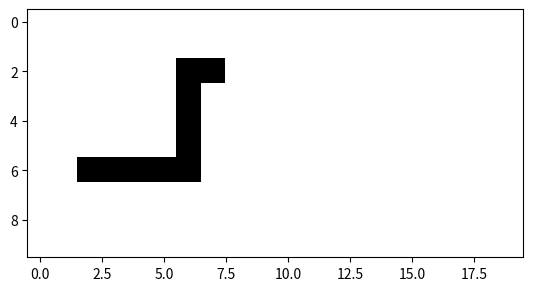

This chart was generated by the following Python code:
#!/usr/bin/env python
# coding: utf-8

# ## Inteligență Artificială 2017 - Laboratorul 1 : Căutări
# [redacted]
# [redacted]

# ### Scopul laboratorului
# 
# De foarte multe ori problemele care sunt legate de domeniul inteligenței artificiale sunt abstractizate ca o **căutare în spațiul stărilor** problemei. Laboratorul de astăzi își propune să recapituleze câteva noțiuni legate de limbajul de programare **Python** și să prezinte un algoritm de căutare informată: **A\***.

# ### Problema
# 
# În cadrul acestui laborator vom rezolva problema găsirii unui drum între două poziții pe o hartă bidimensională. Harta va avea și obstacole peste care nu se poate trece.
# 
# Problemele de căutare sunt în general abstractizate cu grafuri. Harta bidimensională poate fi văzută ca un graf neorientat în care fiecare nod corespunde unei celule de pe hartă, iar o muchie conectează nodurile corespunzătoare  unor celule adiacente.

# #### Pastila de Python

# In[1]:


# Instanțierea unei variabile
a = 10
print(a)  # ==> a
a += 3
print(a) # ==> a


# In[2]:


# Liste
l1 = [1, 2, 3, 4]  # O listă definită explicit
l2 = [x*x for x in range(4)]  # List comprehension
l3 = [(chr(i), j) for i in range(ord('a'), ord('c')+1) for j in range(1,3)]
l4 = l1 + l2 + l3  # Concatenarea listelor; Observație: listele nu sunt tipate

print(l4)  # Se afișează lista l4
print(l4[3:-3])  # Se afișează lista l4 fără primele 3 și ultimele 3 elemente


# #### Labirintul

# In[3]:


# Vom reprezenta labirintul printr-un tablou bidimensional (o listă de liste)
# celulele libere vor avea valoarea 0, iar pereții valoarea 1

height = 10
width = 20

# Construim labirintul ca o listă de liste
labyrinth = [[0 for c in range(width)] for r in range(height)]

# Așezăm câteva obstacole pe hartă
for r in range(2, 7):
    labyrinth[r][6] = 1
    labyrinth[6][r] = 1
labyrinth[2][7] = 1

get_ipython().magic(u'matplotlib inline')
import matplotlib.pyplot as pyplot
pyplot.imshow(labyrinth, cmap='Greys', interpolation='nearest');


# In[4]:


# Punctul de plecare și punctul destinație vor fi reprezentate prin tupluri
start = (5, 5)
final = (8, 8)

# Funcții lambda, funcționale, lucruri frumoase
is_final = lambda position: position == final

# Map
list(map(is_final, [(1,1), (3, 6), (8, 8)]))


# In[5]:


# Filter
list(filter(lambda x: x % 3 == 2, range(20)))  # ==> [2, 5, 8, 11, 14, 17]


# In[6]:


from functools import reduce

# Reduce
reduce(lambda x, y: [y] + x, [], [1,2,3])  # ==> [1, 2, 3]


# ### Algoritmul A*

# Pentru a implementa algoritmul **A\*** vom scrie întâi o funcție care întoarce lista tuturor pozițiilor vecine unei poziții date.

# In[7]:


# Scrieți o funcție care verifică dacă un tuplu dat reprezintă
# coordonatele unei poziții libere de pe hartă (coordonatele nu depășesc limitele hărții
# și acolo nu se găsește un obstacol)

def is_good(pos):
    # TODO
    return (pos[0] >= 0) and (pos[0] < height) and (pos[1] >= 0) and (pos[1] < width) and (labyrinth[pos[0]][pos[1]] == 0)

list(map(is_good, [(-1,2), (height,3), (width,4), (5,5), (6,6)])) # False, False, False, True, False


# In[8]:


# Scrieți o funcție care întoarce celulele vecine poziției date (doar cele libere)
# Folosiți funcționala filter și funcția is_good scrisă anterior

def get_neighbours(pos):
    (r, c) = pos # Așa se poate desface o poziție în componentele sale
    # TODO
    ret = [(r + 1, c), (r-1, c), (r, c + 1), (r, c - 1)]
    aux = lambda e: is_good(e)
    
    return list(filter(aux,ret))

[get_neighbours(p) for p in [(0,9), (5,5)]] # ==> [[(1,9), (0,8), (0, 10)], [(4,5), (5,4)]] - nu neaparat în ordinea asta


# #### Funcții euristice
# 
# Implementați două funcții euristice pe care să le folosiți în algoritmul **A\***:
#  - distanța euclidiană
#  - distanța Manhattan

# In[9]:


from math import sqrt

def euclidean_distance(a, b):
    # TODO
    return sqrt((a[0]-b[0])*(a[0]-b[0]) + (a[1]-b[1])*(a[1]-b[1]))

euclidean_distance((2,3), (4, 7))   # ==> 4.4721359


# In[10]:


def manhattan_distance(a, b):
    # TODO
    return abs(a[0]-b[0]) + abs(a[1]-b[1])

manhattan_distance((2,3), (4,0))  # ==> 5


# #### Cozi de priorități
# 
# Pentru coada de priorități necesară algoritmului **A\*** vom folosi heap-ul din Python [[1]](https://docs.python.org/2/library/heapq.html).

# In[11]:


from heapq import heappop, heappush

priority_queue = []
heappush(priority_queue, (2, 'A'))
heappush(priority_queue, (1, 'B'))
heappush(priority_queue, (1.5, 'C'))

print(heappop(priority_queue))  # ==> (1, 'B')
print(heappop(priority_queue))  # ==> (1.5, 'C')
print(heappop(priority_queue))  # ==> (2, 'A')


# #### Dicționare
# 
# Algoritmul **A\*** memorează în timpul rulării informații despre pozițiile descoperite pe parcurs. Pentru a salva și recupera aceste informații în O(1) vom folosi o tabelă de dispersie, un dicționar în Python.

# In[12]:


# Dicționare
d = {}
d['doi'] = 2
d['trei'] = 3

print(d['doi']) # ==> 2

# Funcția get
print(d.get('trei'))  # ==> 3
print(d.get('patru', 'Nu am găsit!'))  # ==> Nu am găsit!

for (key, value) in d.items():
    print(key, " -> ", value)


# #### Algoritmul A\*
# 
# Scrieți o funcție ce implementează algoritmul **A\***. Funcția va primi 3 argumente:
#  - poziția de start
#  - poziția finală
#  - funcția euristică folosită
#  
# Frontiera va fi o coadă de priorități ce va conține nodurile descoperite:
#  - prioritatea va fi dată de funcția f (cost real din nodul de start + valoare estimată până la nodul final)
# 
# Pentru informațiile ce trebuie memorate pentru fiecare nod descoperit se va folosi un dicționar
# 
#     d[node] = (parent, cost)
#     
# în care se vor reține părintele nodului și costul cu care a fost descoperit.

# In[13]:


def astar(start, end, h):
    # Frontiera, ca listă (heap) de tupluri (cost-total-estimat, nod)
    frontier = [] # open
    heappush(frontier, (0 + h(start, end), start))
    # Nodurile descoperite ca dicționar nod -> (părinte, cost-până-la-nod)
    discovered = {start: (None, 0)} # closed(parinte, cost)
    while frontier:
        # TODO
        current_position = heappop(frontier)[1]
        cost = discovered[current_position][1]
        if current_position == end:
            break
        neighbours = get_neighbours(current_position)
        for n in neighbours:
            if n not in discovered or cost+1 < discovered[n][1]:
                discovered[n] = (current_position, cost+1)
                heappush(frontier, (discovered[n][1] + h(n,end), n))
       
    #cost_map = [[discovered[(r,c)][1] if (r,c) in discovered else 0 for c in range(width)]for r in range(height)]
    #pyplot.imshow(cost_map , cmap='Greys', interpolation='nearest');
    
    # Refacem drumul
    path = []
    path.append(end)
    parent = discovered[end][0]
    while parent != start:
        path.append(parent)
        parent = discovered[parent][0]
    path.append(start)
    
    return path # drumul, ca listă de poziții


# In[16]:


astar(start, final, euclidean_distance)


# In[17]:


astar(start, final, manhattan_distance)


# In[ ]:




